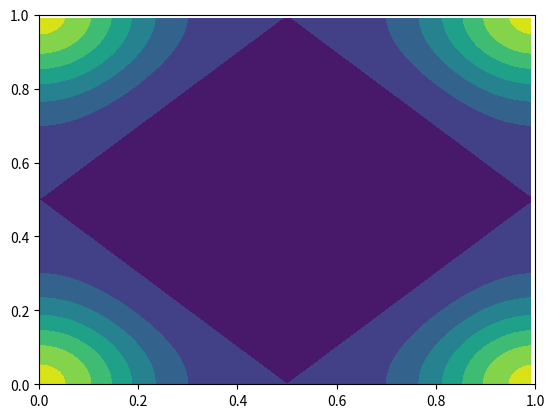

Reproduce this figure in Python.
import numpy as np
import matplotlib.pyplot as plt
#%%
def init_space(n):
    x=np.linspace(0,1,n,endpoint=False)
    y=np.linspace(0,1,n,endpoint=False)
    
    xx,yy = np.meshgrid(x,y)
    return xx,yy

def composition(xx,yy,T,f,**kwargs):
    
    xn,yn=T(xx,yy,**kwargs)
    zn=f(xn,yn)
    
    return xn,yn,zn


def T_rotation(xx,yy,**kwargs):
    xn=(xx+kwargs['a1'])%1
    yn=(yy+kwargs['a2'])%1
    return xn,yn

def T_skew_rotation(xx,yy,**kwargs):
    xn=(xx+kwargs['a1'])%1
    yn=(yy+xx)%1
    return xn,yn

def T_cat_map(xx,yy,**kwargs):
    n=np.shape(xx)[0]
    xn=np.empty((n,n))
    yn=np.empty((n,n))
    
    for i in range(np.shape(xx)[0]):
        for j in range(np.shape(xx)[1]):
            v = np.array([[xx[i][j]],[yy[i][j]]])
            t = np.mod(np.matmul(kwargs['A'],v),1)
            xn[i][j]=t[0][0]
            yn[i][j]=t[1][0]
    return xn,yn

def f_add(xn,yn):
    return xn+yn

def f_bump(xx,yy):
    return np.exp(1*(np.cos(2*np.pi*xx)+np.cos(2*np.pi*yy)))

#%%
#%%
n=1000
xx,yy=init_space(n)
xn,yn,zn=composition(xx,yy,T_rotation,f_bump,**{'a1':1/2,'a2':1/2})
                                              
h = plt.contourf(xx,yy, zn)
plt.axis('scaled')
plt.colorbar()
plt.show()
#%%
n=1000
xx,yy=init_space(n)
xn,yn,zn=composition(xx,yy,T_cat_map,f_bump,**{'A':np.array([[2,1],[1,1]])})
          
                                    
h = plt.contourf(xx,yy, zn)
plt.axis('scaled')
plt.colorbar()
plt.show()

#%%
import numpy as np
import matplotlib.pyplot as plt
from matplotlib.animation import FuncAnimation
import matplotlib.animation as animation
#%%
plt.close('all') # Clear anything left over from prior runs.

Nt=40
bound=1

xx,yy=init_space(100)

fig = plt.figure() # Must have figure object for movie.
ax = plt.axes(xlim=(0, bound), ylim=(0, bound))

class data_z:
    def __init__(self,xx,yy):
        self.xx=xx
        self.yy=yy
        self.xn=xx
        self.yn=yy
        self.zn=f_bump(xx,yy)
    def step(self):
        self.xn,self.yn,self.zn=composition(self.xn,self.yn,T_cat_map,f_bump,**{'A':np.array([[2,1],[1,1]])})

# animation function
def animate(i,lis,data):
    global cont
    for c in cont.collections:
        c.remove()  # removes only the contours, leaves the rest intact
        
    cont = plt.contourf(data.xx, data.yy, data.zn)
    data.step()
    plt.title('t = %i' % (i))
    return cont

mydata=data_z(xx,yy)
cont = plt.contourf(mydata.xx, mydata.yy, mydata.zn)
mylis=[1,2,3]
anim = animation.FuncAnimation(fig, animate, fargs=(mylis,mydata), frames=Nt,interval = 100)